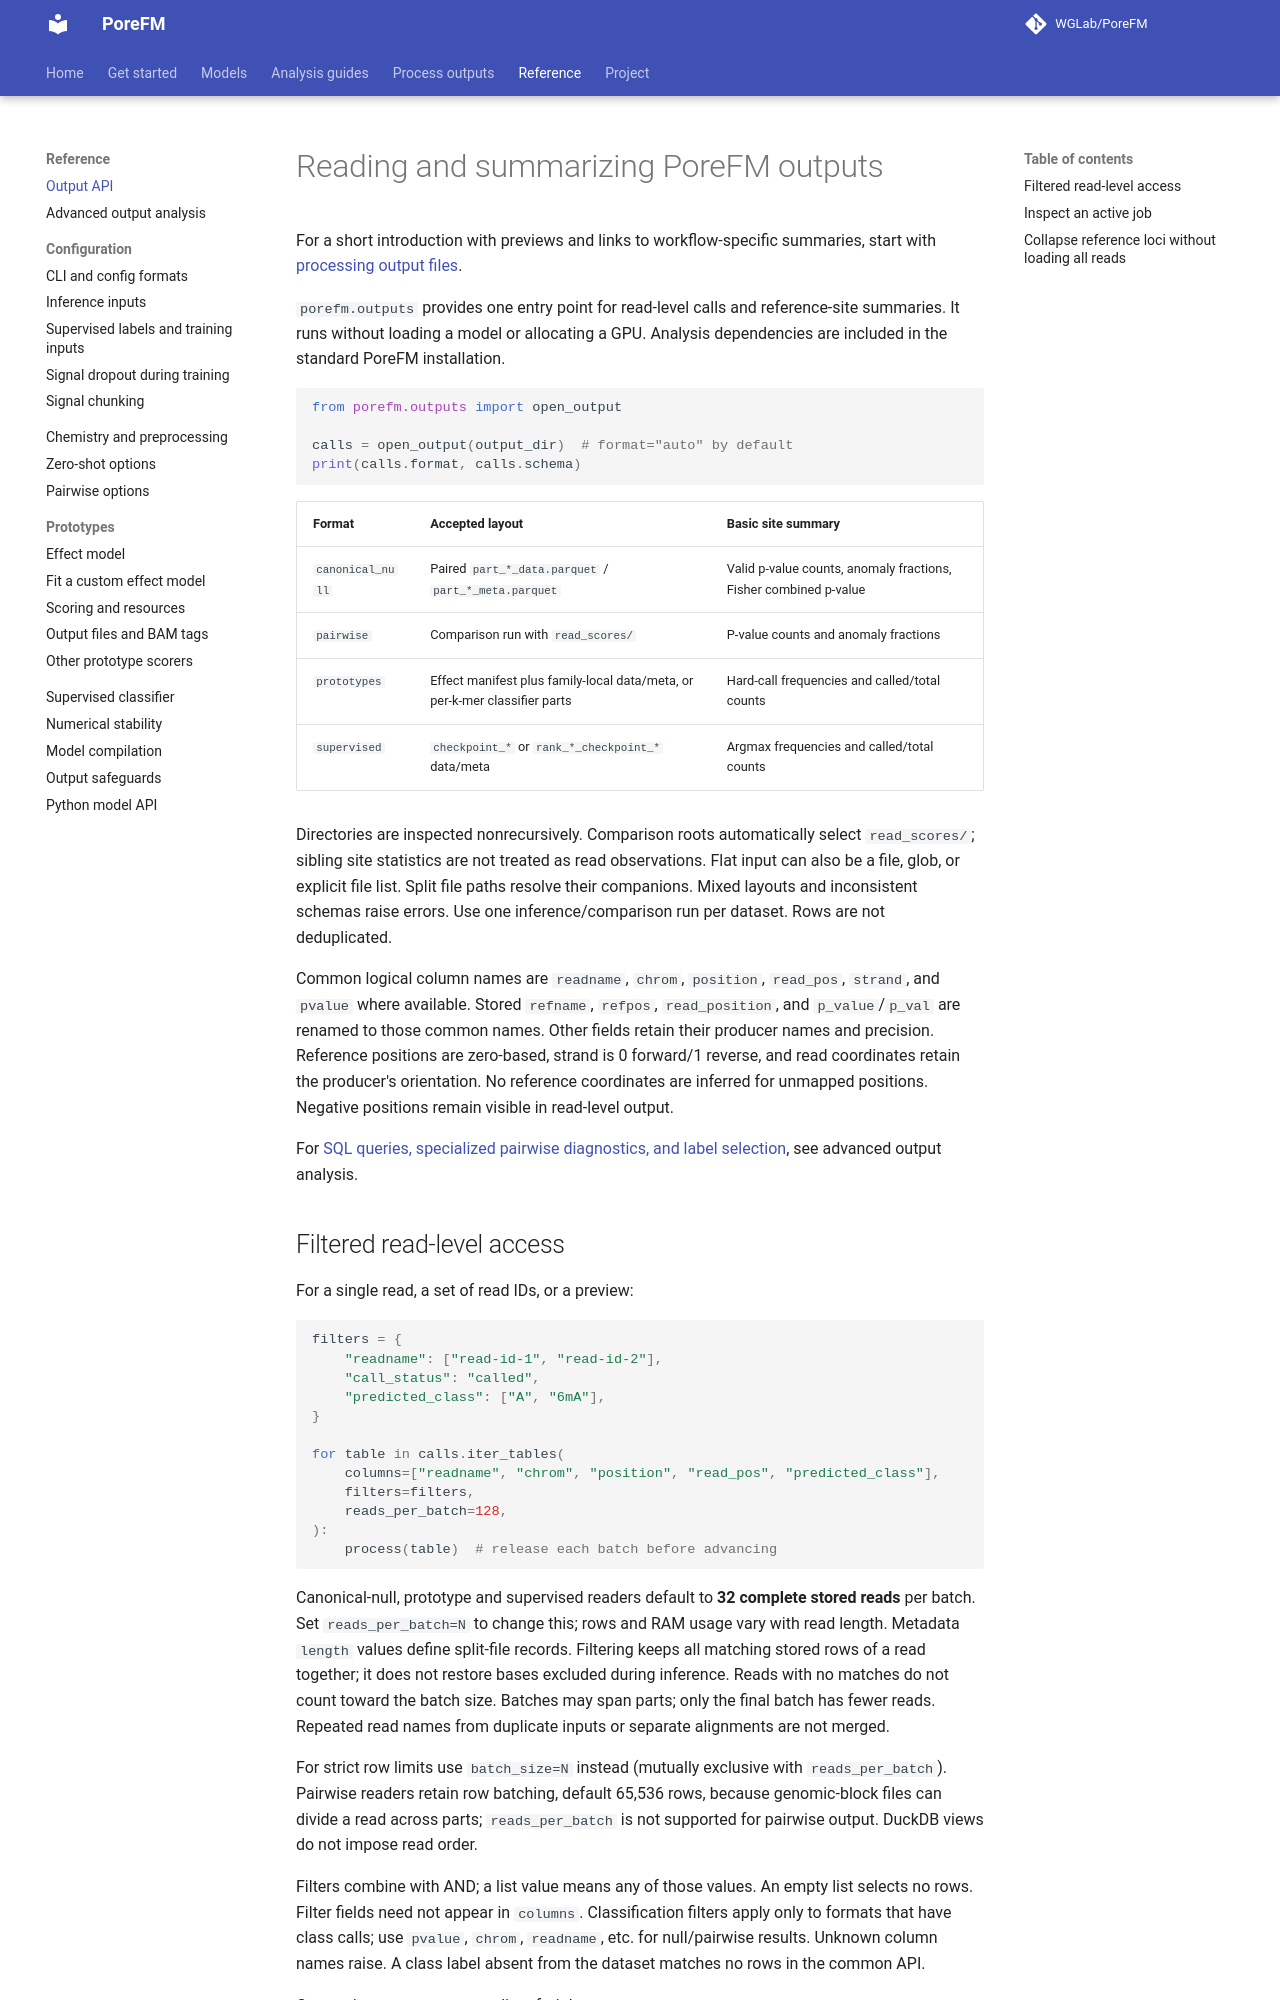

repository: WGLab/PoreFM · page: outputs/index.html · generator: mkdocs

# Reading and summarizing PoreFM outputs

For a short introduction with previews and links to workflow-specific
summaries, start with [processing output files](guides/outputs.md).

`porefm.outputs` provides one entry point for read-level calls and reference-site
summaries. It runs without loading a model or allocating a GPU. Analysis
dependencies are included in the standard PoreFM installation.

```python
from porefm.outputs import open_output

calls = open_output(output_dir)  # format="auto" by default
print(calls.format, calls.schema)
```

| Format | Accepted layout | Basic site summary |
| --- | --- | --- |
| `canonical_null` | Paired `part_*_data.parquet` / `part_*_meta.parquet` | Valid p-value counts, anomaly fractions, Fisher combined p-value |
| `pairwise` | Comparison run with `read_scores/` | P-value counts and anomaly fractions |
| `prototypes` | Effect manifest plus family-local data/meta, or per-k-mer classifier parts | Hard-call frequencies and called/total counts |
| `supervised` | `checkpoint_*` or `rank_*_checkpoint_*` data/meta | Argmax frequencies and called/total counts |

Directories are inspected nonrecursively. Comparison roots automatically select
`read_scores/`; sibling site statistics are not treated as read observations.
Flat input can also be a file, glob, or explicit file list. Split file paths
resolve their companions. Mixed layouts and inconsistent schemas raise errors.
Use one inference/comparison run per dataset. Rows are not deduplicated.

Common logical column names are `readname`, `chrom`, `position`, `read_pos`,
`strand`, and `pvalue` where available. Stored `refname`, `refpos`,
`read_position`, and `p_value`/`p_val` are renamed to those common names. Other
fields retain their producer names and precision. Reference positions are
zero-based, strand is 0 forward/1 reverse, and read coordinates retain the
producer's orientation. No reference coordinates are inferred for unmapped
positions. Negative positions remain visible in read-level output.

For [SQL queries, specialized pairwise diagnostics, and label selection](reference/output-analysis.md),
see advanced output analysis.
